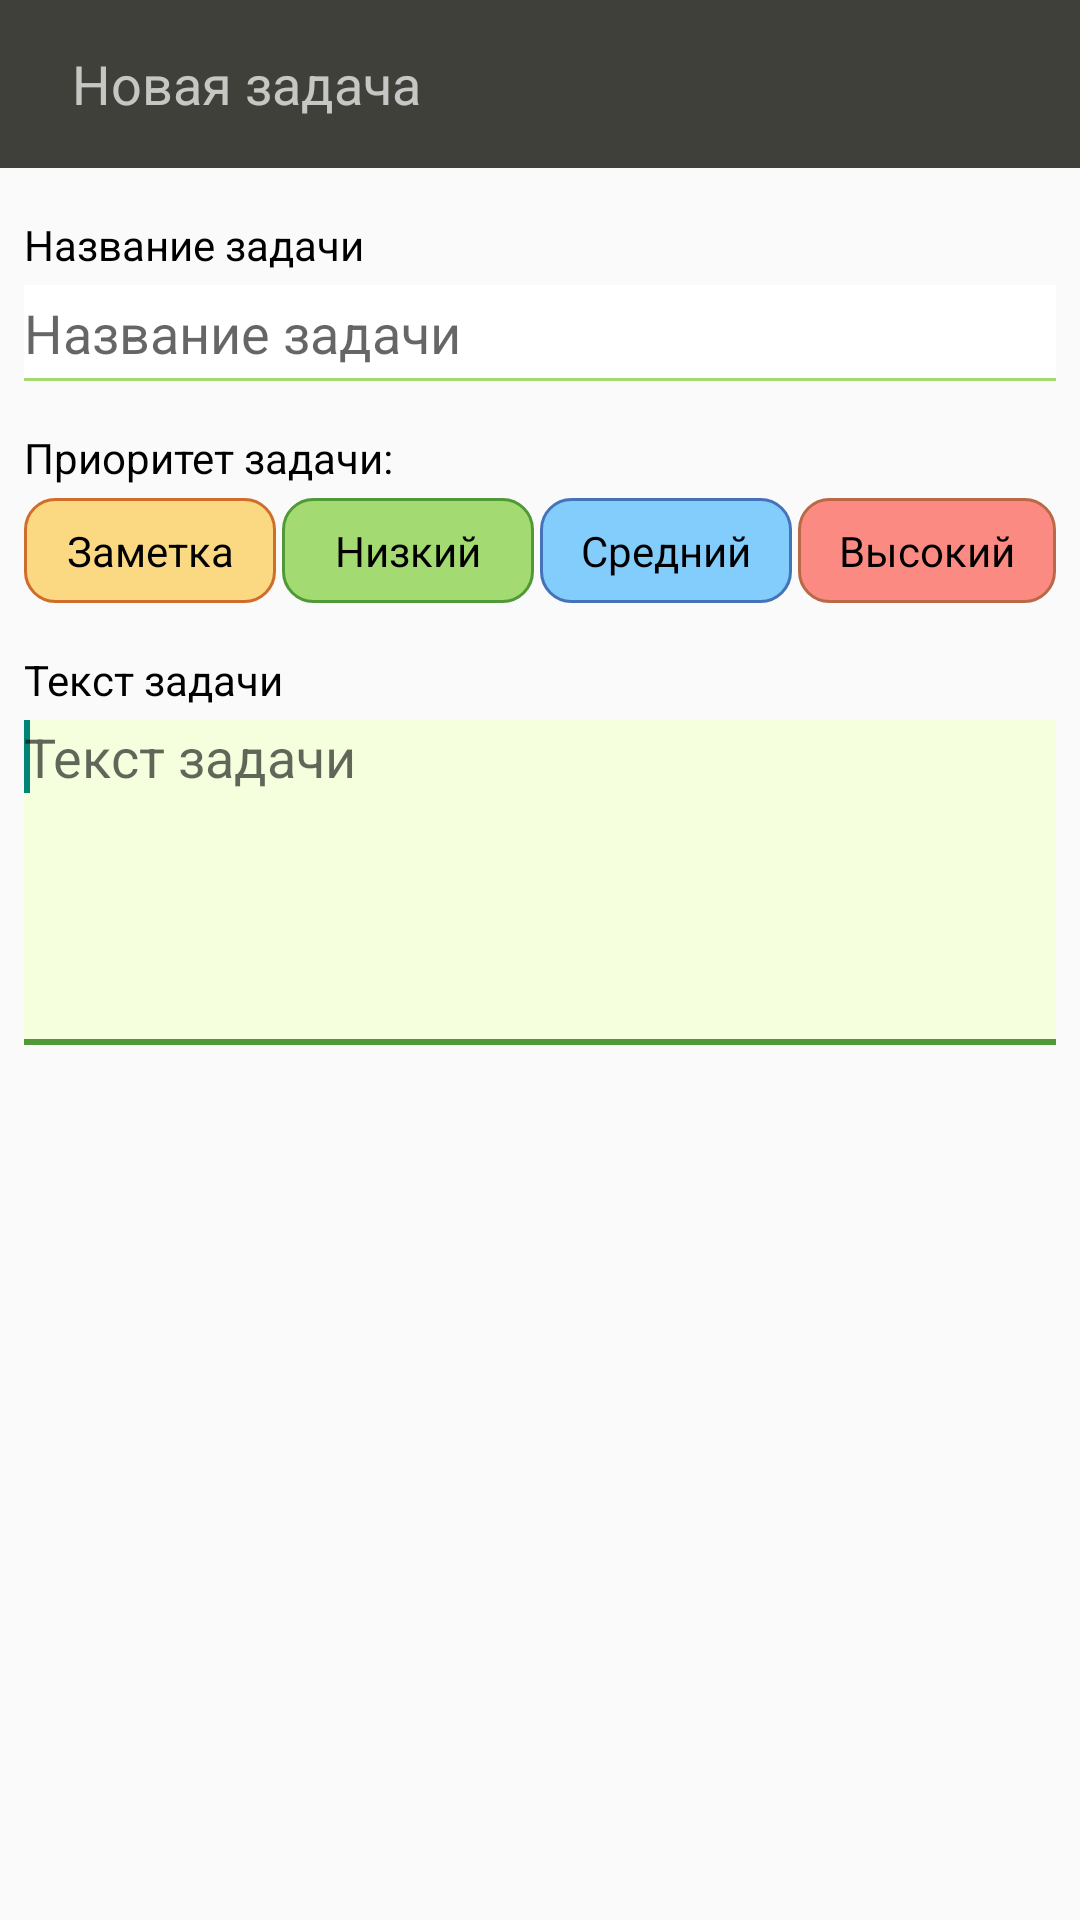

This screen was rendered from an Android layout file. Write that file and the resources it references.
<!-- AndroidManifest.xml: application theme AppTheme -->
<!-- res/layout/activity_new_todo.xml -->
<LinearLayout xmlns:android="http://schemas.android.com/apk/res/android"
    xmlns:tools="http://schemas.android.com/tools"
    xmlns:app="http://schemas.android.com/apk/res-auto"
    android:id="@+id/LinearLayout1"
    android:layout_width="match_parent"
    android:layout_height="match_parent"
    android:orientation="vertical"
    tools:context="technomag.newtask.NewTaskFragment" >

    <android.support.v7.widget.Toolbar
        android:layout_width="match_parent"
        android:layout_height="wrap_content"
        android:background="@color/task_title_text_def"
        android:id="@+id/toolbarList1"
        android:theme="?attr/actionBarTheme"
        android:minHeight="?attr/actionBarSize"
        android:titleTextColor="@color/text_color_white"
        app:titleTextColor="@color/text_color_white">

        <ImageView
            android:layout_width="wrap_content"
            android:layout_height="wrap_content"
            android:id="@+id/imgTaskBack"
            android:src="@drawable/ic_back"
            android:layout_marginRight="8dp"
            />

        <TextView
            android:layout_width="match_parent"
            android:layout_height="match_parent"
            android:id="@+id/tvCaption"
            android:textSize="18sp"
            android:text="@string/dialog_title"
            />

    </android.support.v7.widget.Toolbar>

    <ScrollView
        android:layout_width="match_parent"
        android:layout_height="match_parent">

        <LinearLayout
            android:layout_width="match_parent"
            android:layout_height="match_parent"
            android:orientation="vertical">

    <TextView
        android:layout_height="wrap_content"
        android:layout_width="match_parent"
        android:id="@+id/tvTaskName"
        android:text="@string/edit_hint_task_name"
        android:textColor="@color/base_text_color"
        android:layout_marginLeft="8dp"
        android:layout_marginTop="16dp"
        android:layout_marginBottom="4dp"
        />

    <EditText
        android:id="@+id/editTaskName"
        android:layout_width="match_parent"
        android:layout_height="wrap_content"
        android:layout_marginLeft="8dp"
        android:layout_marginRight="8dp"
        style="@style/EditStyle"
        android:background="@drawable/edit_text"
        android:ems="10"
        android:hint="@string/edit_hint_task_name"
        />

        <TextView
            android:layout_height="wrap_content"
            android:layout_width="match_parent"
            android:text="@string/text_priority"
            android:textColor="@color/base_text_color"
            android:layout_marginLeft="8dp"
            android:layout_marginTop="16dp"
            android:layout_marginBottom="4dp"
            android:id="@+id/tvTaskPriority"
            />

     <RadioGroup
         android:layout_width="match_parent"
         android:layout_height="wrap_content"
         android:layout_marginLeft="8dp"
         android:layout_marginRight="8dp"
         android:orientation="horizontal"
         >

         <RadioButton
             android:layout_width="match_parent"
             android:layout_height="wrap_content"
             android:text="@string/priority_note"
             android:id="@+id/rbtnNote"
             android:button="@null"
             android:paddingLeft="4dp"
             android:paddingTop="8dp"
             android:paddingBottom="8dp"
             android:paddingRight="4dp"
             android:gravity="center"
             android:layout_weight="1"
             android:layout_marginRight="2dp"
             android:textColor="@drawable/rbtn_base_text_selector"
             android:background="@drawable/rbtn_note_selector"
             />

         <RadioButton
             android:layout_width="match_parent"
             android:layout_height="wrap_content"
             android:id="@+id/rbtnLow"
             android:text="@string/priority_low"
             android:textColor="@drawable/rbtn_base_text_selector"
             android:button="@null"
             android:paddingLeft="4dp"
             android:paddingTop="8dp"
             android:paddingBottom="8dp"
             android:paddingRight="4dp"
             android:gravity="center"
             android:layout_weight="1"
             android:layout_marginRight="2dp"
             android:background="@drawable/rbtn_low_selector"
             />

         <RadioButton
             android:layout_width="match_parent"
             android:layout_height="wrap_content"
             android:id="@+id/rbtnMid"
             android:text="@string/priority_middle"
             android:textColor="@drawable/rbtn_base_text_selector"
             android:button="@null"
             android:paddingLeft="4dp"
             android:paddingTop="8dp"
             android:paddingBottom="8dp"
             android:paddingRight="4dp"
             android:gravity="center"
             android:layout_weight="1"
             android:layout_marginRight="2dp"
             android:background="@drawable/rbtn_middle_selector"
             />

         <RadioButton
             android:layout_width="match_parent"
             android:layout_height="wrap_content"
             android:id="@+id/rbtnHight"
             android:text="@string/priority_hight"
             android:button="@null"
             android:paddingLeft="4dp"
             android:paddingTop="8dp"
             android:paddingBottom="8dp"
             android:paddingRight="4dp"
             android:layout_weight="1"
             android:gravity="center"
             android:textColor="@drawable/rbtn_base_text_selector"
             android:background="@drawable/rbtn_hight_selector"
             />

     </RadioGroup>


    <TextView
        android:layout_height="wrap_content"
        android:layout_width="match_parent"
        android:text="@string/edit_hint_task_text"
        android:textColor="@color/base_text_color"
        android:layout_marginLeft="8dp"
        android:layout_marginTop="16dp"
        android:layout_marginBottom="4dp"
        android:id="@+id/tvTaskDescription"
        />

    <EditText
        android:id="@+id/editTaskText"
        android:layout_width="match_parent"
        android:layout_height="0dip"
        android:layout_marginLeft="8dp"
        android:layout_marginRight="8dp"
        android:layout_marginBottom="8dp"
        android:layout_weight="1"
        android:minLines="5"
        android:maxLines="5"
        android:scrollbars="vertical"
        style="@style/EditStyle"
        android:background="@drawable/edit_text"
        android:ems="10"
        android:gravity="top"
        android:hint="@string/edit_hint_task_text"
        android:inputType="textMultiLine"
        >

        <requestFocus />
    </EditText>

        </LinearLayout>

    </ScrollView>

</LinearLayout>
<!-- resources referenced by this layout -->
<resources>
  <color name="base_text_color">#000000</color>
  <color name="task_title_text_def">#40403B</color>
  <color name="text_color_white">#FFFFFF</color>
  <!-- drawable edit_text (drawable) -->
  <?xml version="1.0" encoding="utf-8"?>
  <selector xmlns:android="http://schemas.android.com/apk/res/android">
  
  
      <item android:drawable="@drawable/text_backgroun_inactive"
            android:state_enabled="true"
            android:state_focused="false"
          />
      <item android:drawable="@drawable/text_background_focused"
            android:state_enabled="true"
            android:state_focused="true"/>
  
  
  </selector>
  <!-- drawable rbtn_base_text_selector (drawable) -->
  <?xml version="1.0" encoding="utf-8"?>
  <selector xmlns:android="http://schemas.android.com/apk/res/android">
  
      <item android:state_checked="true" android:color="@color/text_color_white"/>
      <item android:color="@color/base_text_color"/>
  
  </selector>
  <string name="dialog_title">Новая задача</string>
  <string name="edit_hint_task_name">Название задачи</string>
  <string name="edit_hint_task_text">Текст задачи</string>
  <string name="priority_hight">Высокий</string>
  <string name="priority_low">Низкий</string>
  <string name="priority_middle">Средний</string>
  <string name="priority_note">Заметка</string>
  <string name="text_priority">Приоритет задачи:</string>
  <style name="EditStyle">
          <item name="android:height">32dp</item>
          <item name="android:gravity">center_vertical</item>
      </style>
  <style name="AppTheme" parent="AppBaseTheme">
          
          <item name="windowActionBar">false</item>
          <item name="windowNoTitle">true</item>
          <item name="windowActionBarOverlay">false</item>
      </style>
  <!-- drawable text_backgroun_inactive (drawable) -->
  <?xml version="1.0" encoding="utf-8"?>
  <layer-list xmlns:android="http://schemas.android.com/apk/res/android">
      <item >
          <shape
              android:shape="rectangle">
              <solid android:color="@color/task_title_back_low" />
          </shape>
      </item>
      <item android:bottom="1dp">
          <shape
              android:shape="rectangle">
              <solid android:color="@android:color/white"/>
          </shape>
      </item>
  </layer-list>
  <!-- drawable text_background_focused (drawable) -->
  <?xml version="1.0" encoding="utf-8"?>
  <layer-list xmlns:android="http://schemas.android.com/apk/res/android">
      <item >
          <shape
              android:shape="rectangle">
              <solid android:color="@color/accent_task_back_low" />
          </shape>
      </item>
      <item android:bottom="2dp">
          <shape
              android:shape="rectangle">
              <solid android:color="@color/edit_text_background"/>
          </shape>
      </item>
  </layer-list>
  <color name="accent_task_back_hight">#BA6845</color>
  <color name="task_title_back_hight">#FB8B82</color>
  <color name="accent_task_back_low">#519938</color>
  <color name="task_title_back_low">#A3DA71</color>
  <color name="accent_task_back_middle">#4573BA</color>
  <color name="task_title_back_middle">#82CDFB</color>
  <color name="accent_note">#D06D2B</color>
  <color name="task_title_back_note">#FBD882</color>
  <style name="AppBaseTheme" parent="Theme.AppCompat.Light.DarkActionBar">
          
      </style>
  <color name="edit_text_background">#F5FFDE</color>
</resources>
